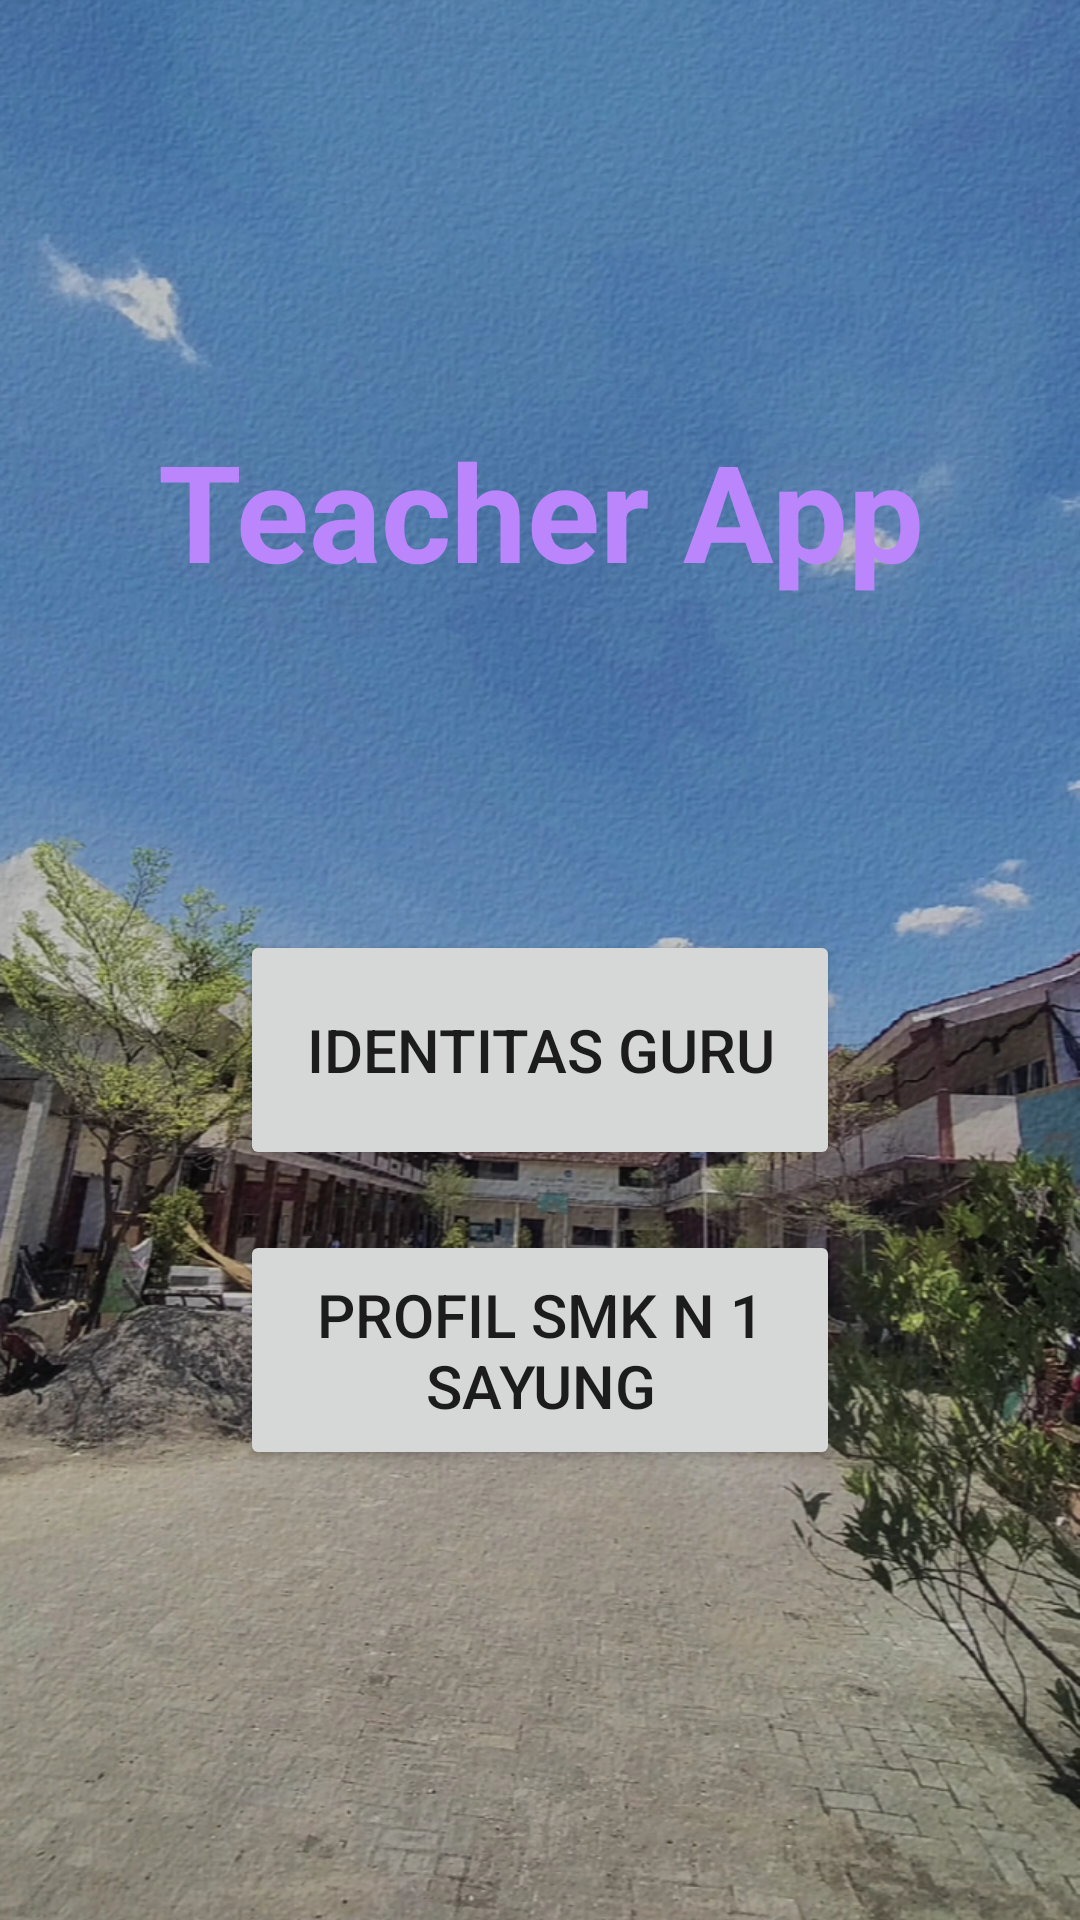

Android layout source for this screen:
<!-- AndroidManifest.xml: application theme Theme.Prflgrudna -->
<!-- res/layout/activity_main.xml -->
<?xml version="1.0" encoding="utf-8"?>
<LinearLayout xmlns:android="http://schemas.android.com/apk/res/android"
    xmlns:app="http://schemas.android.com/apk/res-auto"
    xmlns:tools="http://schemas.android.com/tools"
    android:layout_width="match_parent"
    android:layout_height="match_parent"
    android:orientation="vertical"
    android:background="@drawable/background"
    android:gravity="center"
    tools:context=".MainActivity" >

    <TextView
        android:layout_width="match_parent"
        android:layout_height="wrap_content"
        android:layout_marginBottom="50dp"
        android:gravity="center"
        android:text="Teacher App"
        android:textColor="@color/purple_200"
        android:textSize="45dp"
        android:textStyle="bold" />

    <ImageView
        android:id="@+id/imageView2"
        android:layout_width="match_parent"
        android:layout_height="wrap_content"
        android:layout_marginBottom="50dp"
        app:srcCompat="@drawable/logo" />

    <Button
        android:id="@+id/btnNext"
        android:layout_width="200dp"
        android:layout_height="80dp"
        android:layout_gravity="center"
        android:layout_margin="10dp"
        android:text="identitas guru"
        android:textSize="20sp" />

    <Button
        android:id="@+id/button"
        android:layout_width="200dp"
        android:layout_height="80dp"
        android:layout_gravity="center"
        android:layout_margin="10dp"
        android:textSize="20sp"
        android:text="Profil SMK N 1 SAYUNG"/>


</LinearLayout>
<!-- resources referenced by this layout -->
<resources>
  <!-- drawable background: jpeg bitmap (drawable, 604061 bytes) -->
  <style name="Theme.Prflgrudna" parent="Theme.MaterialComponents.DayNight.DarkActionBar">
          
          <item name="colorPrimary">@color/purple_500</item>
          <item name="colorPrimaryVariant">@color/purple_700</item>
          <item name="colorOnPrimary">@color/white</item>
          
          <item name="colorSecondary">@color/teal_200</item>
          <item name="colorSecondaryVariant">@color/teal_700</item>
          <item name="colorOnSecondary">@color/black</item>
          
          <item name="android:statusBarColor" tools:targetApi="l">?attr/colorPrimaryVariant</item>
          
      </style>
  <!-- not gathered from this repository: default colours our renderer supplied (Android Studio template values) -->
  <color name="purple_200">#FFBB86FC</color>
  <color name="purple_500">#FF6200EE</color>
  <color name="purple_700">#FF3700B3</color>
  <color name="teal_200">#FF03DAC5</color>
  <color name="teal_700">#FF018786</color>
  <color name="black">#FF000000</color>
  <color name="white">#FFFFFFFF</color>
</resources>
